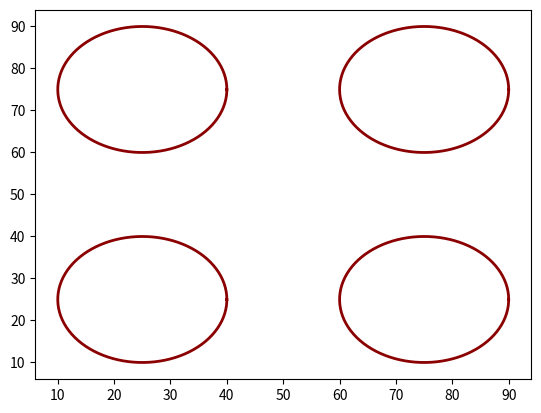

Reproduce this figure in Python.

"""
Create the map for the pursuit evasion game
author: Jiebang
"""

import numpy as np
import matplotlib.pyplot as plt
import random
import math

class PurEvaMap(object):
    '''
    Map:
                length
        ------------------------
        -                      - 
        -                      -
        -                      - width
        -                      -
        -                      -
       0------------------------
    '''
    def __init__(self,length,width):
        self.length = length
        self.width = width
        self.pos_obstacle = [[length/4, width/4],
                            [3*length/4, width/4], 
                            [length/4, 3*width/4], 
                            [3*length/4, 3*width/4]]
        self.radius_obstacle = [15,15,15,15]

    def collection_detection(self,x,y):
        if x < 0 or x > self.length:
            return True
        elif y < 0 or y > self.width:
            return True
        else:
            return False
    
    # def generate_obstacle(self):
    #     """
    #     bulid obstacle of map
    #     """
    #     def _cal_distance(a_pos,b_pos):
    #         return math.sqrt((a_pos[0]-b_pos[0])**2 + (a_pos[1]-b_pos[1])**2)
        
    #     center_a = [random.random()*40+30,random.random()*40+30]
    #     center_b = []
    #     for i in range(3):
    #         center_b_tem = [random.random()*80+10,random.random()*80+10]
    #         while _cal_distance(center_b_tem,center_a) <= 25:
    #             center_b_tem = [random.random()*80+10,random.random()*80+10]
    #         center_b.append(center_b_tem)
        
    #     return center_a, center_b

    def polt_obstacle(self):
        circle_theta = np.linspace(0, 2 * np.pi, 200)
        circle_x = self.radius_obstacle[0]*np.cos(circle_theta) + self.pos_obstacle[0][0]
        circle_y = self.radius_obstacle[0]*np.sin(circle_theta) + self.pos_obstacle[0][1]
        plt.plot(circle_x,circle_y,color="darkred", linewidth=2)
        for i in range(3):
            circle_x = self.radius_obstacle[i+1]*np.cos(circle_theta) + self.pos_obstacle[i+1][0]
            circle_y = self.radius_obstacle[i+1]*np.sin(circle_theta) + self.pos_obstacle[i+1][1]
            plt.plot(circle_x,circle_y,color="darkred", linewidth=2)
        # plt.show()
        # plt.xlim(0,100)
        # plt.ylim(0,100)
    
    def draw_map(self):
        pass

    def obstacle_collision_detection(self, pos):
        collision_flag = False
        def _cal_distance(a_pos,b_pos):
            return math.sqrt((a_pos[0]-b_pos[0])**2 + (a_pos[1]-b_pos[1])**2)
        for i in range(4):
            if _cal_distance(self.pos_obstacle[i], pos) <= self.radius_obstacle[i]:
                collision_flag = True
                break
        if pos[0] >= self.length or pos[0] <=0 or pos[1] <= 0 or pos[1] >= self.width:
            collision_flag = True
        return collision_flag

if __name__ == "__main__":
    map = PurEvaMap(100,100)
    map.polt_obstacle()
    plt.show()
